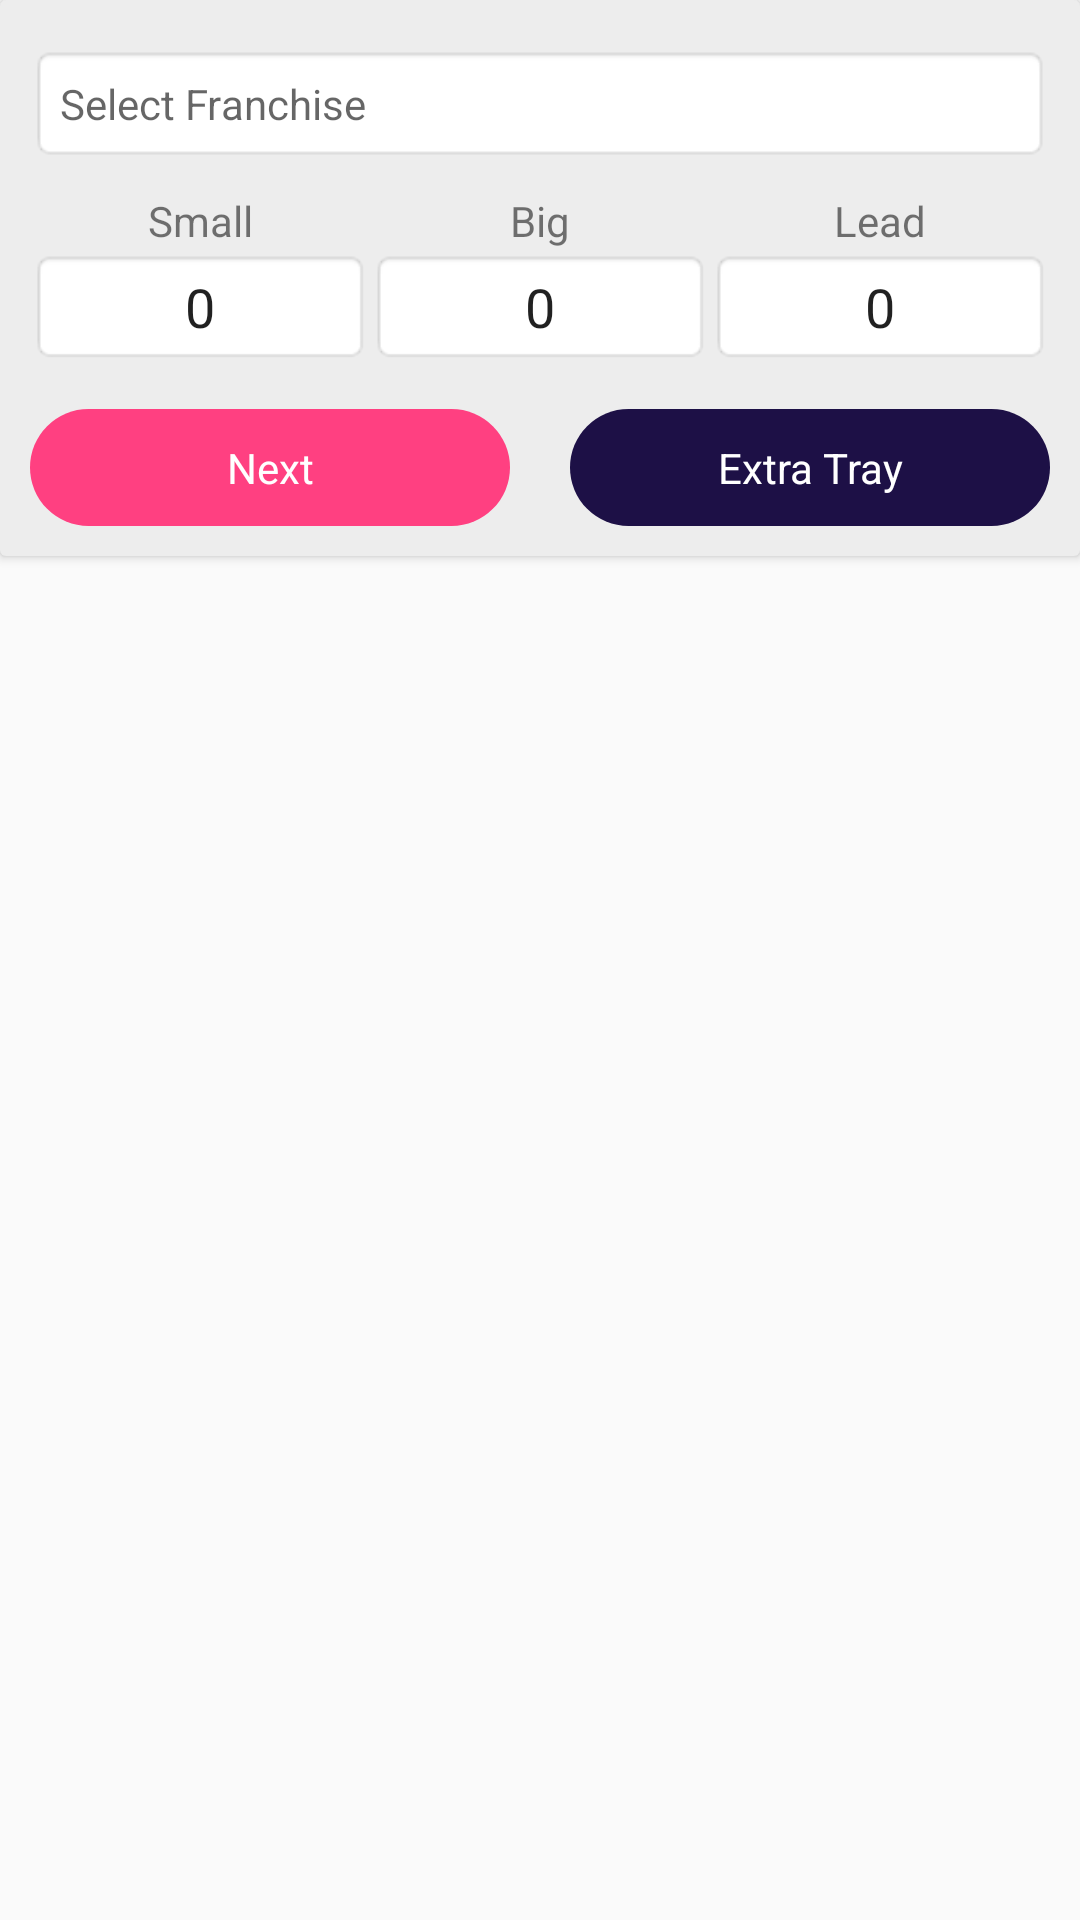

The Android layout XML behind this screen, and the referenced resources:
<!-- AndroidManifest.xml: application theme AppTheme -->
<!-- res/layout/fragment_franchise.xml -->
<LinearLayout xmlns:android="http://schemas.android.com/apk/res/android"
    xmlns:app="http://schemas.android.com/apk/res-auto"
    xmlns:tools="http://schemas.android.com/tools"
    android:layout_width="match_parent"
    android:layout_height="match_parent"
    android:orientation="vertical"
    tools:context="com.ats.traymanagement.fragment.FranchiseFragment">

    <android.support.v7.widget.CardView
        android:layout_width="match_parent"
        android:layout_height="wrap_content"
        app:cardBackgroundColor="#EDEDED">

        <LinearLayout
            android:layout_width="match_parent"
            android:layout_height="wrap_content"
            android:orientation="vertical">

            <TextView
                android:id="@+id/tvFranchise_SelectFr"
                android:layout_width="match_parent"
                android:layout_height="wrap_content"
                android:layout_marginBottom="5dp"
                android:layout_marginLeft="10dp"
                android:layout_marginRight="10dp"
                android:layout_marginTop="15dp"
                android:background="@android:drawable/editbox_background_normal"
                android:gravity="center_vertical"
                android:hint="Select Franchise"
                android:padding="10dp" />

            <TextView
                android:id="@+id/tvFranchise_SelectFrId"
                android:layout_width="match_parent"
                android:layout_height="wrap_content"
                android:visibility="gone" />

            <LinearLayout
                android:layout_width="match_parent"
                android:layout_height="wrap_content"
                android:layout_marginBottom="5dp"
                android:layout_marginLeft="10dp"
                android:layout_marginRight="10dp"
                android:layout_marginTop="5dp"
                android:orientation="vertical">

                <LinearLayout
                    android:layout_width="match_parent"
                    android:layout_height="wrap_content"
                    android:orientation="horizontal">

                    <TextView
                        android:layout_width="match_parent"
                        android:layout_height="wrap_content"
                        android:layout_weight="1"
                        android:gravity="center"
                        android:text="Small" />

                    <TextView
                        android:layout_width="match_parent"
                        android:layout_height="wrap_content"
                        android:layout_weight="1"
                        android:gravity="center"
                        android:text="Big" />

                    <TextView
                        android:layout_width="match_parent"
                        android:layout_height="wrap_content"
                        android:layout_weight="1"
                        android:gravity="center"
                        android:text="Lead" />

                    <TextView
                        android:visibility="gone"
                        android:layout_width="match_parent"
                        android:layout_height="wrap_content"
                        android:layout_weight="1"
                        android:gravity="center"
                        android:text="XL" />
                </LinearLayout>

                <LinearLayout
                    android:layout_width="match_parent"
                    android:layout_height="wrap_content"
                    android:orientation="horizontal">

                    <EditText
                        android:id="@+id/edFranchise_Small"
                        android:layout_width="match_parent"
                        android:layout_height="wrap_content"
                        android:layout_weight="1"
                        android:background="@android:drawable/editbox_background_normal"
                        android:gravity="center"
                        android:inputType="number"
                        android:maxLines="1"
                        android:padding="7dp"
                        android:singleLine="true"
                        android:text="0" />

                    <EditText
                        android:id="@+id/edFranchise_Big"
                        android:layout_width="match_parent"
                        android:layout_height="wrap_content"
                        android:layout_weight="1"
                        android:background="@android:drawable/editbox_background_normal"
                        android:gravity="center"
                        android:inputType="number"
                        android:maxLines="1"
                        android:padding="7dp"
                        android:singleLine="true"
                        android:text="0" />

                    <EditText
                        android:id="@+id/edFranchise_Large"
                        android:layout_width="match_parent"
                        android:layout_height="wrap_content"
                        android:layout_weight="1"
                        android:background="@android:drawable/editbox_background_normal"
                        android:gravity="center"
                        android:inputType="number"
                        android:maxLines="1"
                        android:padding="7dp"
                        android:singleLine="true"
                        android:text="0" />

                    <EditText
                        android:visibility="gone"
                        android:id="@+id/edFranchise_XL"
                        android:layout_width="match_parent"
                        android:layout_height="wrap_content"
                        android:layout_weight="1"
                        android:background="@android:drawable/editbox_background_normal"
                        android:gravity="center"
                        android:inputType="number"
                        android:maxLines="1"
                        android:padding="7dp"
                        android:singleLine="true"
                        android:text="0" />

                </LinearLayout>

            </LinearLayout>

            <LinearLayout
                android:layout_width="match_parent"
                android:layout_height="wrap_content"
                android:layout_marginBottom="10dp"
                android:layout_marginLeft="10dp"
                android:layout_marginRight="10dp"
                android:layout_marginTop="10dp"
                android:gravity="center"
                android:orientation="horizontal">

                <TextView
                    android:id="@+id/tvFranchise_Next"
                    android:layout_width="match_parent"
                    android:layout_height="wrap_content"
                    android:layout_marginRight="10dp"
                    android:layout_weight="1"
                    android:background="@drawable/rounded_corner_layout"
                    android:gravity="center"
                    android:padding="10dp"
                    android:text="Next"
                    android:textColor="@android:color/white" />

                <TextView
                    android:id="@+id/tvFranchise_ExtraTray"
                    android:layout_width="match_parent"
                    android:layout_height="wrap_content"
                    android:layout_marginLeft="10dp"
                    android:layout_weight="1"
                    android:background="@drawable/rounded_corner_blue"
                    android:gravity="center"
                    android:padding="10dp"
                    android:text="Extra Tray"
                    android:textColor="@android:color/white" />

            </LinearLayout>


        </LinearLayout>

    </android.support.v7.widget.CardView>

    <ListView
        android:id="@+id/lvFrList"
        android:layout_width="match_parent"
        android:layout_height="match_parent" />


</LinearLayout>
<!-- resources referenced by this layout -->
<resources>
  <!-- drawable rounded_corner_blue (drawable) -->
  <?xml version="1.0" encoding="utf-8"?>
  <shape xmlns:android="http://schemas.android.com/apk/res/android"
      android:shape="rectangle">
  
      <solid android:color="@color/bgBottomNavigation"></solid>
  
      <corners android:radius="1000dp"></corners>
  
  </shape>
  <!-- drawable rounded_corner_layout (drawable) -->
  <?xml version="1.0" encoding="utf-8"?>
  <shape xmlns:android="http://schemas.android.com/apk/res/android"
      android:shape="rectangle">
  
      <solid android:color="@color/colorAccent"></solid>
  
  
      <corners android:radius="1000dp"></corners>
  
  </shape>
  <style name="AppTheme" parent="Theme.AppCompat.Light.DarkActionBar">
          
          <item name="colorPrimary">@color/colorPrimary</item>
          <item name="colorPrimaryDark">@color/colorPrimaryDark</item>
          <item name="colorAccent">@color/colorAccent</item>
      </style>
  <color name="bgBottomNavigation">#1D1046</color>
  <color name="colorAccent">#FF4081</color>
  <color name="colorPrimary">#4C206F</color>
  <color name="colorPrimaryDark">#421863</color>
</resources>
